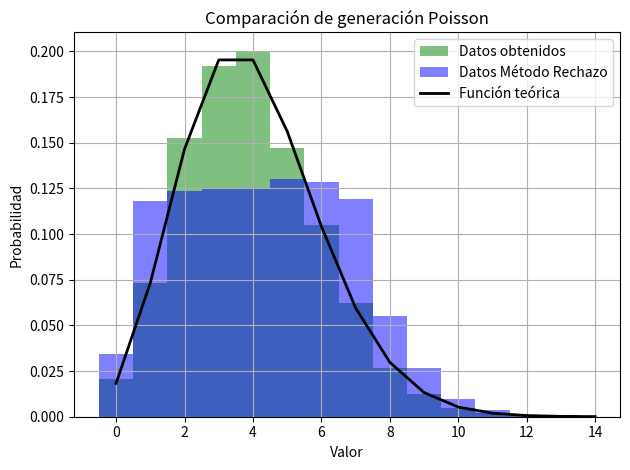

Here is the Python script that generated this plot:
import numpy as np
import matplotlib.pyplot as plt
from scipy.stats import poisson

# Definicion de parametros
lam = 4       # lambda
n = 10000     # numero de muestras

# Definicion de la funcion de poisson
def generar_poisson_numpy(lam, n):
    return np.random.poisson(lam, n)

# Definicion de la funcion de rechazo de poisson
def generar_poisson_rechazo(lam, n, c=1.5):
    muestras = []
    x_max = int(lam + 10 * np.sqrt(lam)) 

    while len(muestras) < n:
        x = np.random.randint(0, x_max)
        u = np.random.uniform()

        px = poisson.pmf(x, lam)
        qx = 1 / x_max 
        if u <= px / (c * qx):
            muestras.append(x)

    return np.array(muestras)


# Grafico
def comparar_poisson(muestras_numpy, muestras_rechazo, lam):
    plt.hist(muestras_numpy, bins=np.arange(0, max(muestras_numpy.max(), muestras_rechazo.max()) + 1) - 0.5,
             density=True, alpha=0.5, color='green', label='Datos obtenidos')

    plt.hist(muestras_rechazo, bins=np.arange(0, max(muestras_numpy.max(), muestras_rechazo.max()) + 1) - 0.5,
             density=True, alpha=0.5, color='blue', label='Datos Método Rechazo')

    x = np.arange(0, max(muestras_numpy.max(), muestras_rechazo.max()) + 1)
    y = poisson.pmf(x, lam)
    plt.plot(x, y, 'k-', lw=2, label='Función teórica')

    plt.title("Comparación de generación Poisson")
    plt.xlabel("Valor")
    plt.ylabel("Probabilidad")
    plt.legend()
    plt.grid(True)
    plt.tight_layout()
    plt.show()


# Ejecucion
datos_obtenidos = generar_poisson_numpy(lam, n)
datos_rechazo = generar_poisson_rechazo(lam, n)
comparar_poisson(datos_obtenidos, datos_rechazo, lam)